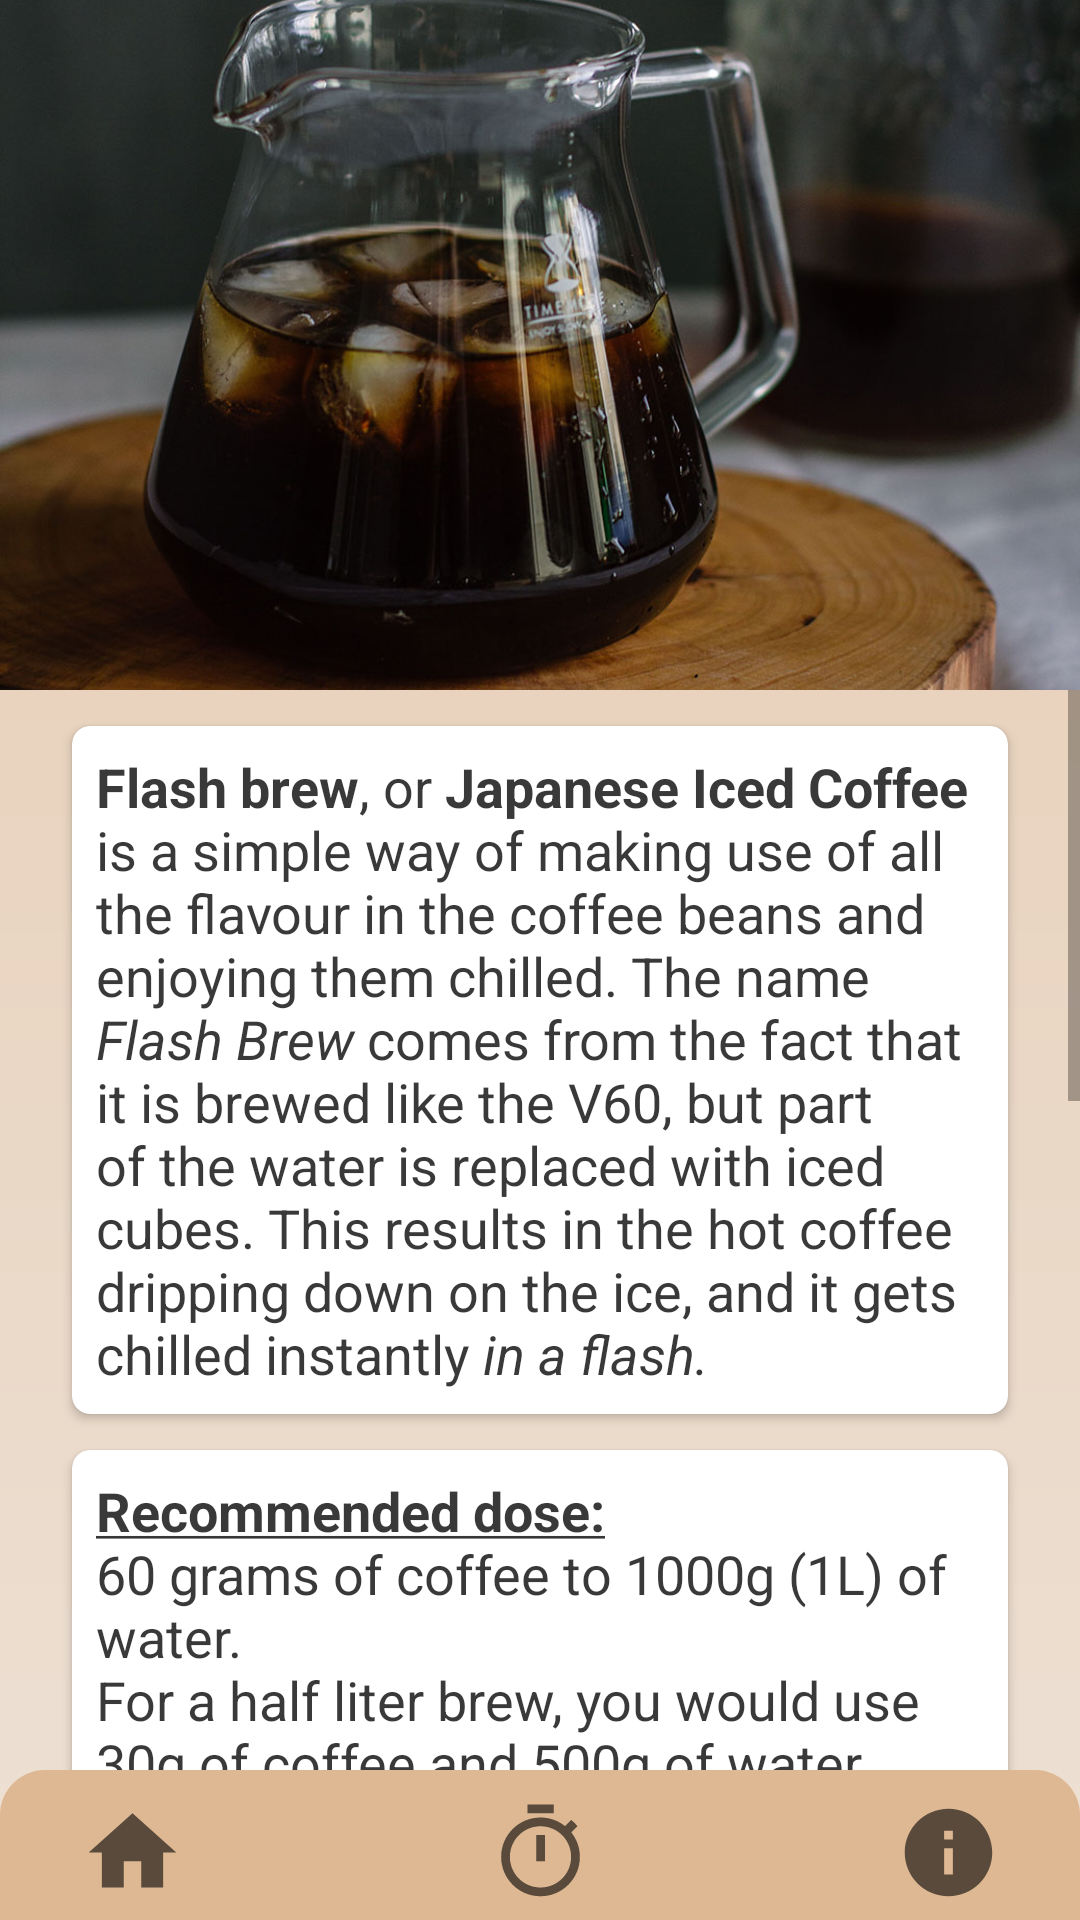

Reconstruct the res/layout file that produces this screen, plus the resources it refers to.
<!-- AndroidManifest.xml: application theme Theme.NewCoffeeApp -->
<!-- res/layout/activity_iced_coffee.xml -->
<?xml version="1.0" encoding="utf-8"?>
<androidx.coordinatorlayout.widget.CoordinatorLayout xmlns:android="http://schemas.android.com/apk/res/android"
    xmlns:app="http://schemas.android.com/apk/res-auto"
    xmlns:tools="http://schemas.android.com/tools"
    android:layout_width="match_parent"
    android:layout_height="match_parent"
    android:background="@drawable/background_fade"
    tools:context=".IcedCoffeeActivity">

    <androidx.constraintlayout.widget.ConstraintLayout
        android:layout_width="match_parent"
        android:layout_height="match_parent">

        <ImageView
            android:id="@+id/image_view_iced_coffee"
            android:layout_width="match_parent"
            android:layout_height="230dp"
            android:scaleType="centerCrop"
            android:src="@drawable/image_iced_coffee"
            app:layout_constraintEnd_toEndOf="parent"
            app:layout_constraintStart_toStartOf="parent"
            app:layout_constraintTop_toTopOf="parent"
            android:contentDescription="@string/iced_coffee_header_description" />

        <ScrollView
            android:layout_width="0dp"
            android:layout_height="0dp"
            android:layout_marginBottom="50dp"
            app:layout_constraintBottom_toBottomOf="parent"
            app:layout_constraintEnd_toEndOf="parent"
            app:layout_constraintStart_toStartOf="parent"
            app:layout_constraintTop_toBottomOf="@id/image_view_iced_coffee">

            <androidx.constraintlayout.widget.ConstraintLayout
                android:layout_width="match_parent"
                android:layout_height="wrap_content">

                <androidx.cardview.widget.CardView
                    android:id="@+id/card_view_iced_coffee_description"
                    android:layout_width="0dp"
                    android:layout_height="wrap_content"
                    android:layout_marginStart="24dp"
                    android:layout_marginTop="12dp"
                    android:layout_marginEnd="24dp"
                    app:cardCornerRadius="6dp"
                    app:layout_constraintBottom_toTopOf="@id/card_view_iced_coffee_dose"
                    app:layout_constraintEnd_toEndOf="parent"
                    app:layout_constraintStart_toStartOf="parent"
                    app:layout_constraintTop_toTopOf="parent">

                    <TextView
                        android:id="@+id/text_view_iced_coffee_description"
                        android:layout_width="wrap_content"
                        android:layout_height="wrap_content"
                        android:paddingStart="8dp"
                        android:paddingTop="8dp"
                        android:paddingEnd="8dp"
                        android:paddingBottom="8dp"
                        android:textColor="@color/off_black"
                        android:text="@string/iced_coffee_description"
                        android:textSize="18sp" />

                </androidx.cardview.widget.CardView>

                <androidx.cardview.widget.CardView
                    android:id="@+id/card_view_iced_coffee_dose"
                    android:layout_width="0dp"
                    android:layout_height="wrap_content"
                    android:layout_marginStart="24dp"
                    android:layout_marginTop="12dp"
                    android:layout_marginEnd="24dp"
                    app:cardCornerRadius="6dp"
                    app:layout_constraintBottom_toTopOf="@id/card_view_iced_coffee_recipe"
                    app:layout_constraintEnd_toEndOf="parent"
                    app:layout_constraintStart_toStartOf="parent"
                    app:layout_constraintTop_toBottomOf="@id/card_view_iced_coffee_description">

                    <TextView
                        android:layout_width="wrap_content"
                        android:layout_height="wrap_content"
                        android:paddingStart="8dp"
                        android:paddingTop="8dp"
                        android:paddingEnd="8dp"
                        android:paddingBottom="8dp"
                        android:textColor="@color/off_black"
                        android:text="@string/iced_coffee_dose"
                        android:textSize="18sp" />

                </androidx.cardview.widget.CardView>

                <androidx.cardview.widget.CardView
                    android:id="@+id/card_view_iced_coffee_recipe"
                    android:layout_width="0dp"
                    android:layout_height="wrap_content"
                    android:layout_marginStart="24dp"
                    android:layout_marginTop="12dp"
                    android:layout_marginEnd="24dp"
                    android:layout_marginBottom="12dp"
                    app:cardCornerRadius="6dp"
                    app:layout_constraintBottom_toBottomOf="parent"
                    app:layout_constraintEnd_toEndOf="parent"
                    app:layout_constraintStart_toStartOf="parent"
                    app:layout_constraintTop_toBottomOf="@id/card_view_iced_coffee_dose">

                    <TextView
                        android:layout_width="wrap_content"
                        android:layout_height="wrap_content"
                        android:paddingStart="8dp"
                        android:paddingTop="8dp"
                        android:paddingEnd="8dp"
                        android:paddingBottom="8dp"
                        android:textColor="@color/off_black"
                        android:text="@string/iced_coffee_recipe"
                        android:textSize="18sp" />


                </androidx.cardview.widget.CardView>

            </androidx.constraintlayout.widget.ConstraintLayout>

        </ScrollView>

    </androidx.constraintlayout.widget.ConstraintLayout>

    <include layout="@layout/layout_bottom_bar" android:id="@+id/bottomSheet" />

</androidx.coordinatorlayout.widget.CoordinatorLayout>
<!-- res/layout/layout_bottom_bar.xml (included above) -->
<?xml version="1.0" encoding="utf-8"?>
<androidx.constraintlayout.widget.ConstraintLayout xmlns:android="http://schemas.android.com/apk/res/android"
    xmlns:app="http://schemas.android.com/apk/res-auto"
    xmlns:tools="http://schemas.android.com/tools"
    android:layout_width="match_parent"
    android:layout_height="140dp"
    android:id="@+id/layout_bottom_sheet"
    android:background="@drawable/background_bottom_bar"
    app:behavior_hideable="false"
    app:behavior_peekHeight="50dp"
    app:layout_behavior="com.google.android.material.bottomsheet.BottomSheetBehavior"
    tools:context=".BottomSheetActivity">


    <ImageView
        android:id="@+id/image_view_button_home"
        android:layout_width="40dp"
        android:layout_height="35dp"
        android:layout_marginStart="24dp"
        android:layout_marginTop="10dp"
        android:contentDescription="@string/image_view_home_description"
        android:src="@drawable/ic_home"
        app:layout_constraintLeft_toLeftOf="parent"
        app:layout_constraintTop_toTopOf="parent" />

    <ImageView
        android:id="@+id/image_view_button_timer"
        android:layout_width="40dp"
        android:layout_height="35dp"
        android:layout_marginTop="10dp"
        android:src="@drawable/ic_stopwatch"
        android:contentDescription="@string/image_view_stopwatch"
        app:layout_constraintLeft_toRightOf="@id/image_view_button_home"
        app:layout_constraintRight_toLeftOf="@id/image_view_button_info"
        app:layout_constraintTop_toTopOf="parent" />

    <ImageView
        android:id="@+id/image_view_button_info"
        android:layout_width="40dp"
        android:layout_height="35dp"
        android:layout_marginTop="10dp"
        android:layout_marginEnd="24dp"
        android:contentDescription="@string/image_view_info_description"
        android:src="@drawable/ic_info"
        app:layout_constraintEnd_toEndOf="parent"
        app:layout_constraintLeft_toRightOf="@id/image_view_button_timer"
        app:layout_constraintTop_toTopOf="parent" />


    <Button
        android:id="@+id/button_bottom_reset"
        android:layout_width="100dp"
        android:layout_height="50dp"
        android:text="@string/reset"
        app:layout_constraintBottom_toBottomOf="parent"
        app:layout_constraintStart_toStartOf="parent"
        app:layout_constraintTop_toBottomOf="@id/image_view_button_info" />

    <Chronometer
        android:id="@+id/chronometer_bottom_bar"
        android:layout_width="0dp"
        android:layout_height="60dp"
        android:format="%s"
        android:gravity="center_horizontal"
        android:paddingStart="6dp"
        android:paddingEnd="6dp"
        android:textColor="@color/white"
        android:textSize="48sp"
        app:layout_constraintBottom_toBottomOf="parent"
        app:layout_constraintEnd_toStartOf="@id/button_bottom_start"
        app:layout_constraintStart_toEndOf="@id/button_bottom_reset"
        app:layout_constraintTop_toBottomOf="@id/image_view_button_timer" />

    <Button
        android:id="@+id/button_bottom_start"
        android:layout_width="100dp"
        android:layout_height="40dp"
        android:text="@string/start"
        app:layout_constraintBottom_toTopOf="@id/button_bottom_stop"
        app:layout_constraintEnd_toEndOf="parent"
        app:layout_constraintTop_toBottomOf="@id/image_view_button_home" />

    <Button
        android:id="@+id/button_bottom_stop"
        android:layout_width="100dp"
        android:layout_height="40dp"
        android:text="@string/stop"
        app:layout_constraintBottom_toBottomOf="parent"
        app:layout_constraintEnd_toEndOf="parent"
        app:layout_constraintTop_toBottomOf="@id/button_bottom_start" />


</androidx.constraintlayout.widget.ConstraintLayout>
<!-- resources referenced by this layout -->
<resources>
  <color name="off_black">#DD1B1A1A</color>
  <color name="white">#FFFFFFFF</color>
  <!-- drawable background_bottom_bar (drawable) -->
  <?xml version="1.0" encoding="utf-8"?>
  <shape xmlns:android="http://schemas.android.com/apk/res/android">
  
      <solid android:color="@color/latte_dark" />
      <corners
          android:topLeftRadius="15dp"
          android:topRightRadius="15dp" />
  
  </shape>
  <!-- drawable background_fade (drawable) -->
  <?xml version="1.0" encoding="utf-8"?>
  <shape xmlns:android="http://schemas.android.com/apk/res/android">
      <gradient
          android:angle="270"
          android:startColor="@color/latte_medium"
          android:endColor="@color/latte_light"
          />
  </shape>
  <!-- drawable ic_home (drawable) -->
  <vector xmlns:android="http://schemas.android.com/apk/res/android"
      android:width="24dp"
      android:height="24dp"
      android:viewportWidth="24"
      android:viewportHeight="24"
      android:tint="?attr/colorControlNormal">
    <path
        android:fillColor="@color/coffee_dark"
        android:pathData="M10,20v-6h4v6h5v-8h3L12,3 2,12h3v8z"/>
  </vector>
  <!-- drawable ic_info (drawable) -->
  <vector xmlns:android="http://schemas.android.com/apk/res/android"
      android:width="24dp"
      android:height="24dp"
      android:viewportWidth="24"
      android:viewportHeight="24"
      android:tint="?attr/colorControlNormal">
    <path
        android:fillColor="@color/coffee_dark"
        android:pathData="M12,2C6.48,2 2,6.48 2,12s4.48,10 10,10 10,-4.48 10,-10S17.52,2 12,2zM13,17h-2v-6h2v6zM13,9h-2L11,7h2v2z"/>
  </vector>
  <string name="iced_coffee_description"><b>Flash brew</b>, or <b>Japanese Iced Coffee</b> is a simple way of making use of all the flavour in the coffee beans and enjoying them chilled.
      The name <i>Flash Brew</i> comes from the fact that it is brewed like the V60, but part of the water is replaced with iced cubes. This results in the hot coffee dripping down on the ice, and it gets chilled instantly <i>in a flash.</i>
      </string>
  <string name="iced_coffee_dose"><b><u>Recommended dose:</u></b>
          \n60 grams of coffee to 1000g (1L) of water.
          \nFor a half liter brew, you would use 30g of coffee and 500g of water.
      </string>
  <string name="iced_coffee_header_description">Iced Coffee Header</string>
  <string name="iced_coffee_recipe"><b><u>Steps:</u></b>
          \nI recommend following the instructions for V60, but with these changes:
          \n\n1. Grind a little finer than usual, as we use less water we want to extract as much as possible.
          \n\n2. Replace 40% of the water with ice cubes, and put the cubes directly in the server while brewing. One gram of water equals one gram of ice.
          \n\n3. After brewing, swirl or stir the server carefully to chill the coffee and melt all the ice.
          \n\n4. Serve the coffee in a chilled glass, and optionally with more ice cubes. Keep in mind that the ice will dilute the coffee further when it melts.
          \n\n5. Enjoy on a hot and sunny day for maximum refreshing effect!
      </string>
  <string name="image_view_home_description">Home Button</string>
  <string name="image_view_info_description">Home Button</string>
  <string name="image_view_stopwatch">Stopwatch</string>
  <string name="reset">Reset</string>
  <string name="start">Start</string>
  <string name="stop">Stop</string>
  <color name="latte_dark">#DDB892</color>
  <color name="latte_medium">#E6CCB2</color>
  <color name="latte_light">#EDE0D4</color>
  <color name="coffee_dark">#7F5539</color>
  <color name="coffee_medium">#9C6644</color>
  <color name="black">#FF000000</color>
</resources>
